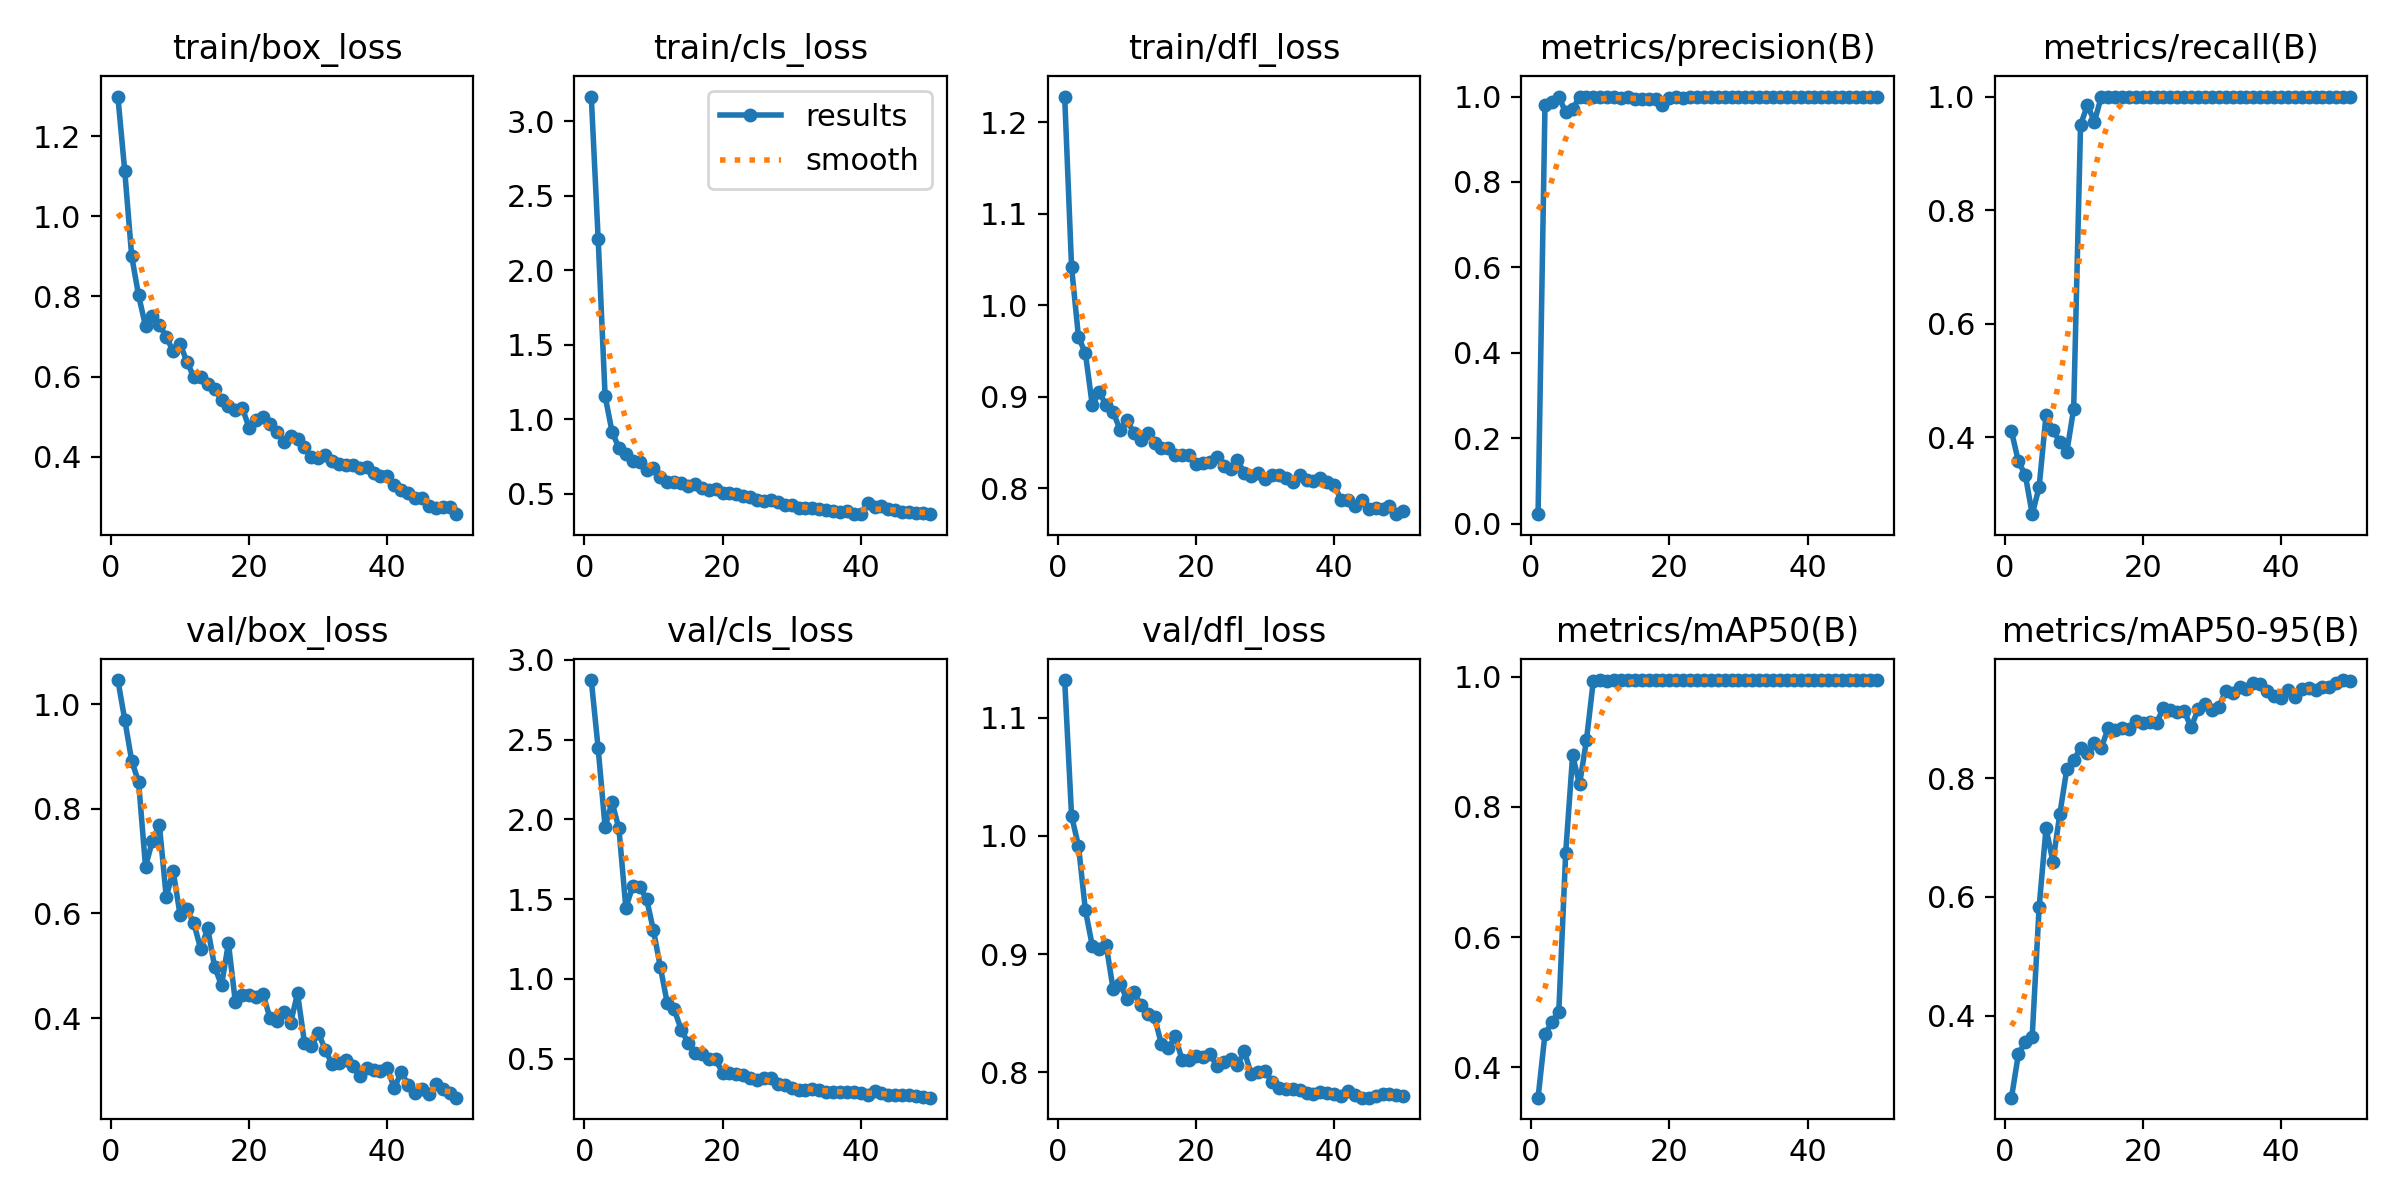

The data file committed next to this chart (first rows):
epoch, time, train/box_loss, train/cls_loss, train/dfl_loss, metrics/precision(B), metrics/recall(B), metrics/mAP50(B), metrics/mAP50-95(B), val/box_loss, val/cls_loss, val/dfl_loss, lr/pg0, lr/pg1, lr/pg2
1, 7.511, 1.299, 3.165, 1.228, 0.02235, 0.4106, 0.3531, 0.2625, 1.046, 2.874, 1.132, 0.0001, 0.0001, 0.0001
2, 13.18, 1.112, 2.208, 1.042, 0.9793, 0.3575, 0.4509, 0.3355, 0.9696, 2.445, 1.017, 0.0002124, 0.0002124, 0.0002124
3, 18.81, 0.9003, 1.157, 0.9654, 0.9878, 0.3339, 0.4688, 0.3564, 0.8916, 1.951, 0.9913, 0.0003202, 0.0003202, 0.0003202
4, 24.36, 0.8024, 0.9186, 0.9478, 1, 0.2647, 0.4853, 0.3653, 0.8508, 2.109, 0.9371, 0.0004234, 0.0004234, 0.0004234
5, 30.16, 0.7261, 0.8083, 0.8907, 0.9627, 0.3121, 0.7299, 0.5827, 0.6895, 1.944, 0.9069, 0.0005219, 0.0005219, 0.0005219
6, 36.32, 0.7502, 0.7706, 0.9053, 0.9701, 0.439, 0.8794, 0.7153, 0.7386, 1.447, 0.9046, 0.0006158, 0.0006158, 0.0006158
7, 42.24, 0.7294, 0.7231, 0.8909, 1, 0.4121, 0.8345, 0.6593, 0.7698, 1.58, 0.9078, 0.0007051, 0.0007051, 0.0007051
8, 48.19, 0.6995, 0.7121, 0.884, 1, 0.3926, 0.9024, 0.7397, 0.6313, 1.577, 0.8708, 0.0007898, 0.0007898, 0.0007898
9, 54.04, 0.6629, 0.6586, 0.8643, 1, 0.3736, 0.9942, 0.8146, 0.6811, 1.502, 0.8746, 0.0008698, 0.0008698, 0.0008698
10, 60.12, 0.6809, 0.6708, 0.875, 1, 0.4503, 0.9946, 0.8302, 0.5975, 1.304, 0.8623, 0.0009453, 0.0009453, 0.0009453
11, 66.25, 0.6373, 0.6113, 0.8607, 1, 0.9504, 0.9941, 0.8501, 0.6082, 1.073, 0.8681, 0.001016, 0.001016, 0.001016
12, 72.35, 0.5983, 0.5774, 0.8535, 0.9988, 0.9849, 0.995, 0.8425, 0.5809, 0.8473, 0.8566, 0.001082, 0.001082, 0.001082
13, 78.3, 0.5978, 0.5783, 0.8611, 0.9977, 0.9558, 0.995, 0.8585, 0.5314, 0.8098, 0.8491, 0.001144, 0.001144, 0.001144
14, 84.14, 0.5819, 0.5758, 0.8501, 0.9981, 0.9994, 0.995, 0.8508, 0.5721, 0.683, 0.8466, 0.001201, 0.001201, 0.001201
15, 90.01, 0.5693, 0.5561, 0.8447, 0.9945, 1, 0.995, 0.884, 0.4979, 0.6007, 0.8238, 0.001205, 0.001205, 0.001205
16, 95.87, 0.5423, 0.5665, 0.844, 0.9942, 1, 0.995, 0.8811, 0.463, 0.5368, 0.8204, 0.001172, 0.001172, 0.001172
17, 101.8, 0.5275, 0.5391, 0.836, 0.9942, 1, 0.995, 0.8836, 0.5432, 0.5272, 0.8303, 0.001139, 0.001139, 0.001139
18, 107.8, 0.5161, 0.5271, 0.837, 0.9947, 1, 0.995, 0.8823, 0.431, 0.5003, 0.8103, 0.001106, 0.001106, 0.001106
19, 113.7, 0.5223, 0.5321, 0.837, 0.9795, 1, 0.995, 0.8952, 0.4444, 0.495, 0.8102, 0.001073, 0.001073, 0.001073
20, 119.6, 0.4716, 0.5064, 0.8272, 0.9967, 1, 0.995, 0.8933, 0.4444, 0.4131, 0.8138, 0.00104, 0.00104, 0.00104
21, 125.5, 0.4918, 0.5085, 0.8282, 0.9984, 1, 0.995, 0.8948, 0.4403, 0.4089, 0.8132, 0.001007, 0.001007, 0.001007
22, 131.6, 0.5003, 0.5014, 0.8286, 0.9974, 1, 0.995, 0.8932, 0.4457, 0.4031, 0.8158, 0.0009739, 0.0009739, 0.0009739
23, 137.6, 0.4827, 0.4862, 0.8342, 0.9978, 1, 0.995, 0.9181, 0.4012, 0.3994, 0.8055, 0.0009409, 0.0009409, 0.0009409
24, 143.6, 0.4629, 0.4782, 0.824, 0.9989, 1, 0.995, 0.9143, 0.3938, 0.3792, 0.8087, 0.0009078, 0.0009078, 0.0009078
25, 149.6, 0.4378, 0.4574, 0.8214, 0.9986, 1, 0.995, 0.9106, 0.4126, 0.3676, 0.8111, 0.0008748, 0.0008748, 0.0008748
26, 155.6, 0.4508, 0.4542, 0.8306, 0.9978, 1, 0.995, 0.9124, 0.3912, 0.3792, 0.8062, 0.0008418, 0.0008418, 0.0008418
27, 161.6, 0.4448, 0.4572, 0.8171, 0.9979, 1, 0.995, 0.8852, 0.4473, 0.38, 0.8177, 0.0008088, 0.0008088, 0.0008088
28, 167.5, 0.4252, 0.4449, 0.8137, 0.9981, 1, 0.995, 0.9154, 0.3534, 0.3429, 0.7983, 0.0007758, 0.0007758, 0.0007758
29, 173.5, 0.3992, 0.4262, 0.8166, 0.998, 1, 0.995, 0.9248, 0.3464, 0.3378, 0.8002, 0.0007428, 0.0007428, 0.0007428
30, 179.5, 0.3974, 0.4228, 0.8106, 0.9985, 1, 0.995, 0.914, 0.3721, 0.3176, 0.8006, 0.0007098, 0.0007098, 0.0007098
31, 185.8, 0.4037, 0.404, 0.8149, 0.9984, 1, 0.995, 0.9197, 0.3401, 0.3033, 0.7922, 0.0006768, 0.0006768, 0.0006768
32, 191.9, 0.3894, 0.4029, 0.8143, 0.998, 1, 0.995, 0.9461, 0.3116, 0.3052, 0.7863, 0.0006438, 0.0006438, 0.0006438
33, 198.1, 0.3821, 0.4065, 0.8119, 0.9979, 1, 0.995, 0.9422, 0.3148, 0.3089, 0.7856, 0.0006108, 0.0006108, 0.0006108
34, 204.3, 0.3803, 0.4017, 0.8074, 0.9987, 1, 0.995, 0.9529, 0.3198, 0.304, 0.7862, 0.0005778, 0.0005778, 0.0005778
35, 210.3, 0.3789, 0.3956, 0.8148, 0.9989, 1, 0.995, 0.949, 0.3091, 0.2918, 0.7849, 0.0005448, 0.0005448, 0.0005448
36, 216.8, 0.3714, 0.3866, 0.8091, 0.9989, 1, 0.995, 0.9603, 0.289, 0.2894, 0.7823, 0.0005118, 0.0005118, 0.0005118
37, 223.2, 0.3735, 0.3818, 0.8082, 0.9988, 1, 0.995, 0.958, 0.3039, 0.2929, 0.7815, 0.0004788, 0.0004788, 0.0004788
38, 229.4, 0.3601, 0.383, 0.8114, 0.9987, 1, 0.995, 0.9465, 0.3013, 0.293, 0.7829, 0.0004458, 0.0004458, 0.0004458
39, 235.8, 0.3511, 0.3683, 0.8067, 0.9986, 1, 0.995, 0.9387, 0.2999, 0.2902, 0.7825, 0.0004127, 0.0004127, 0.0004127
40, 242.1, 0.3511, 0.3681, 0.804, 0.9986, 1, 0.995, 0.9345, 0.3039, 0.2836, 0.7816, 0.0003797, 0.0003797, 0.0003797
41, 253.6, 0.3288, 0.4411, 0.7873, 0.9988, 1, 0.995, 0.9479, 0.2663, 0.2719, 0.7799, 0.0003467, 0.0003467, 0.0003467
42, 259.6, 0.3171, 0.4107, 0.7877, 0.9984, 1, 0.995, 0.9369, 0.2968, 0.296, 0.7845, 0.0003137, 0.0003137, 0.0003137
43, 265.7, 0.3089, 0.4218, 0.7806, 0.9986, 1, 0.995, 0.9501, 0.273, 0.286, 0.781, 0.0002807, 0.0002807, 0.0002807
44, 271.7, 0.297, 0.3982, 0.7874, 0.9989, 1, 0.995, 0.951, 0.2563, 0.2751, 0.7785, 0.0002477, 0.0002477, 0.0002477
45, 277.8, 0.2966, 0.3941, 0.7774, 0.999, 1, 0.995, 0.9487, 0.264, 0.2746, 0.7786, 0.0002147, 0.0002147, 0.0002147
46, 284, 0.2773, 0.378, 0.7788, 0.9989, 1, 0.995, 0.9531, 0.2545, 0.2737, 0.7802, 0.0001817, 0.0001817, 0.0001817
47, 289.9, 0.2712, 0.3776, 0.7773, 0.9986, 1, 0.995, 0.9523, 0.274, 0.2755, 0.7815, 0.0001487, 0.0001487, 0.0001487
48, 295.7, 0.2759, 0.3708, 0.7813, 0.9989, 1, 0.995, 0.9601, 0.2656, 0.2678, 0.7813, 0.0001157, 0.0001157, 0.0001157
49, 301.4, 0.2746, 0.3745, 0.7719, 0.999, 1, 0.995, 0.9648, 0.2568, 0.2629, 0.7806, 8.26832e-05, 8.26832e-05, 8.26832e-05
50, 307.1, 0.2568, 0.3644, 0.7753, 0.999, 1, 0.995, 0.9639, 0.2481, 0.2556, 0.78, 4.96766e-05, 4.96766e-05, 4.96766e-05
